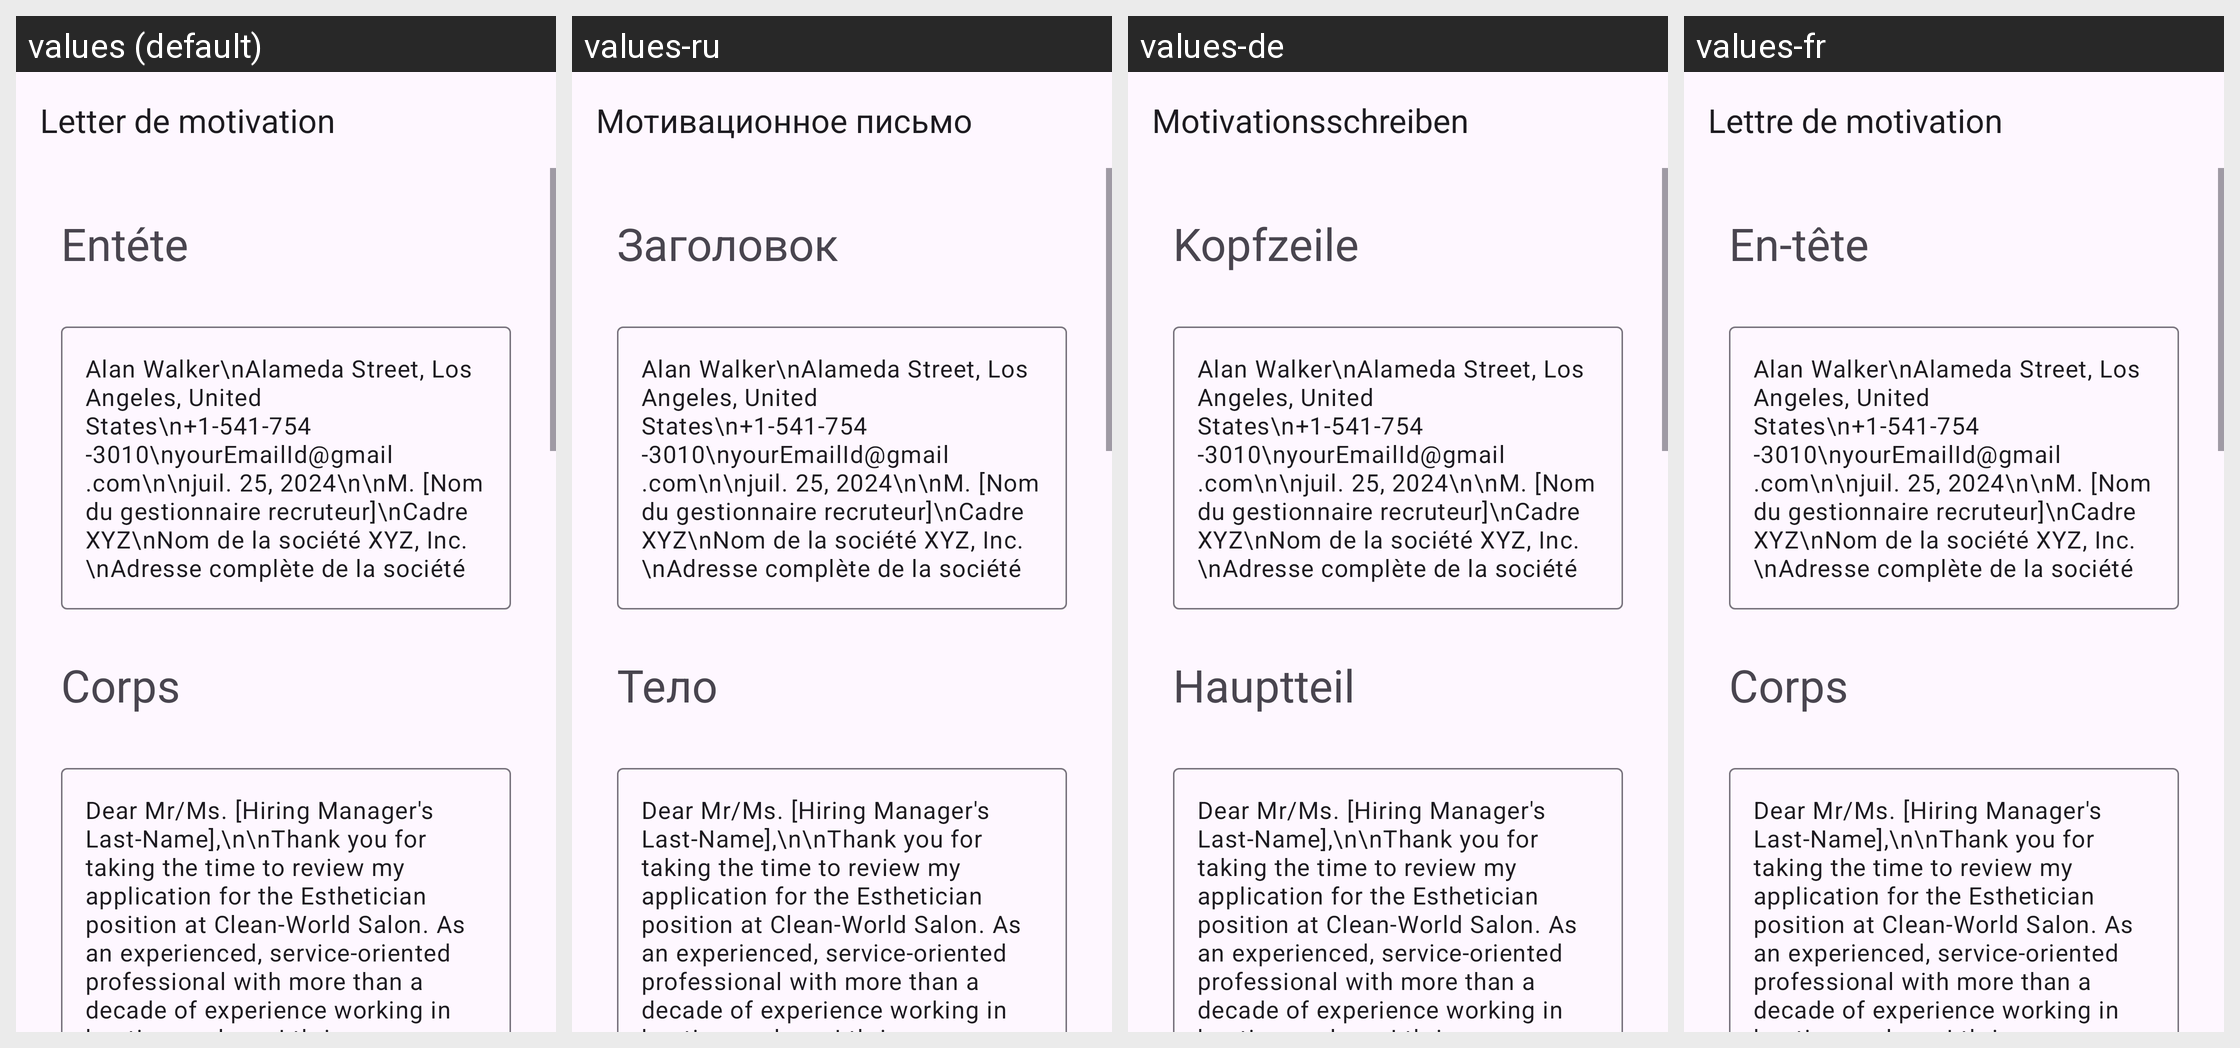

Strings drawn on this Android screen and how each of the app's shown locales translates them:
Android screen res/layout/activity_esthetician.xml rendered under 4 locales, left to right: values (default), values-ru, values-de, values-fr. Device: Nexus 5 (rendered at 1080×1920; each locale shown at half size, 540×960, under a caption strip naming it); theme Theme.App_creat_profesionell_cv.
Other locales in the repository, not shown: values-en, values-it.
Strings drawn on this screen, with the default value and each locale's value (text and hints the layout hard-codes, and strings that could not be matched under every locale, appear in the picture but are not listed):

letter_de_motivation
  values: Letter de motivation
  values-ru: Мотивационное письмо
  values-de: Motivationsschreiben
  values-fr: Lettre de motivation

ent_te
  values: Entéte
  values-ru: Заголовок
  values-de: Kopfzeile
  values-fr: En-tête

corps
  values: Corps
  values-ru: Тело
  values-de: Hauptteil
  values-fr: Corps
